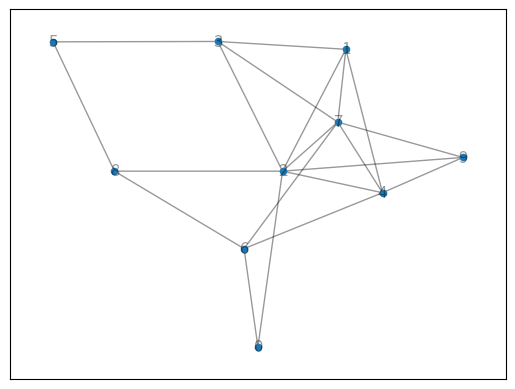

Recreate this plot in Python.
#!/usr/bin/env python3
# -*- coding: utf-8 -*-

# Copyright (c) 2017 Jérémie DECOCK (http://www.jdhp.org)

# Permission is hereby granted, free of charge, to any person obtaining a copy
# of this software and associated documentation files (the "Software"), to deal
# in the Software without restriction, including without limitation the rights
# to use, copy, modify, merge, publish, distribute, sublicense, and/or sell
# copies of the Software, and to permit persons to whom the Software is
# furnished to do so, subject to the following conditions:

# The above copyright notice and this permission notice shall be included in
# all copies or substantial portions of the Software.

# THE SOFTWARE IS PROVIDED "AS IS", WITHOUT WARRANTY OF ANY KIND, EXPRESS OR
# IMPLIED, INCLUDING BUT NOT LIMITED TO THE WARRANTIES OF MERCHANTABILITY,
# FITNESS FOR A PARTICULAR PURPOSE AND NONINFRINGEMENT. IN NO EVENT SHALL THE
# AUTHORS OR COPYRIGHT HOLDERS BE LIABLE FOR ANY CLAIM, DAMAGES OR OTHER
# LIABILITY, WHETHER IN AN ACTION OF CONTRACT, TORT OR OTHERWISE, ARISING FROM,
# OUT OF OR IN CONNECTION WITH THE SOFTWARE OR THE USE OR OTHER DEALINGS IN
# THE SOFTWARE.

import networkx as nx
import matplotlib.pyplot as plt

g = nx.gnm_random_graph(10, 20)

print(list(g.nodes()))
print(list(g.edges()))

pos = nx.spring_layout(g)

nx.draw_networkx_nodes(g, pos, node_size=20)
nx.draw_networkx_edges(g, pos, alpha=0.4)
nx.draw_networkx_labels(g, pos, alpha=0.4)

plt.savefig("random_graph.png")
plt.show()
